Run: headless pygame with SDL's dummy video driver; simulated clock (each Clock.tick advances the game by its frame time, no real sleeping); random seed 0; keys injected as events and as key.get_pressed() state; no mouse input.
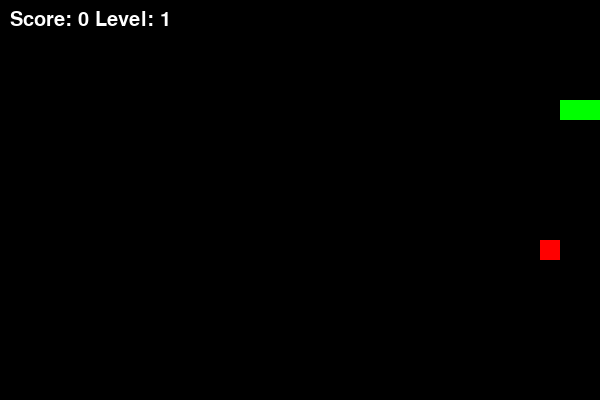
Frame 1 of 1 · flips 1–60 · no input (game ended)

The pygame program that drew these frames:

import pygame
import random

pygame.init()

w = 600
h = 400
cell = 20

screen = pygame.display.set_mode((w, h))
pygame.display.set_caption("Snake")

clock = pygame.time.Clock()

snake = [(100, 100), (80, 100), (60, 100)]
dx = cell
dy = 0

food = (0, 0)

def new_food():
    while True:
        x = random.randrange(0, w, cell)
        y = random.randrange(0, h, cell)
        if (x, y) not in snake:
            return (x, y)

food = new_food()

score = 0
level = 1
speed = 7

running = True

while running:

    clock.tick(speed)

    for event in pygame.event.get():
        if event.type == pygame.QUIT:
            running = False

        if event.type == pygame.KEYDOWN:

            if event.key == pygame.K_UP and dy == 0:
                dx = 0
                dy = -cell

            if event.key == pygame.K_DOWN and dy == 0:
                dx = 0
                dy = cell

            if event.key == pygame.K_LEFT and dx == 0:
                dx = -cell
                dy = 0

            if event.key == pygame.K_RIGHT and dx == 0:
                dx = cell
                dy = 0

    head_x, head_y = snake[0]
    new_head = (head_x + dx, head_y + dy)

    if new_head[0] < 0 or new_head[0] >= w or new_head[1] < 0 or new_head[1] >= h:
        running = False

    if new_head in snake:
        running = False

    snake.insert(0, new_head)

    if new_head == food:
        score += 1
        food = new_food()

        if score % 5 == 0:
            level += 1
            speed += 2
    else:
        snake.pop()

    screen.fill((0, 0, 0))

    pygame.draw.rect(screen, (255, 0, 0), (*food, cell, cell))

    for i in snake:
        pygame.draw.rect(screen, (0, 255, 0), (*i, cell, cell))

    font = pygame.font.SysFont(None, 30)
    text = font.render(f"Score: {score} Level: {level}", True, (255, 255, 255))
    screen.blit(text, (10, 10))

    pygame.display.update()

pygame.quit()
